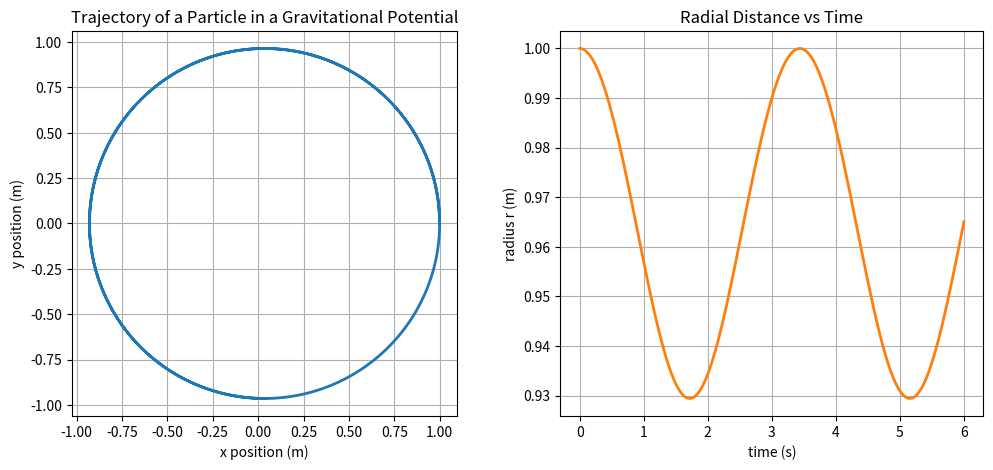
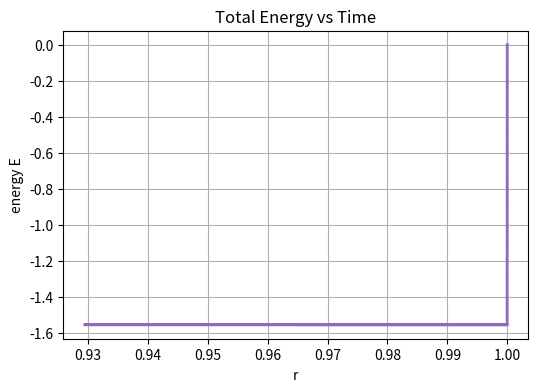

These charts were generated, in order, by the following Python code:
import sympy as sp
import numpy as np
import matplotlib.pyplot as plt
def potential_function(k):
    x, y = sp.symbols('x y') 
    r = sp.sqrt(x**2 + y**2)
    V = -k / r 
    F_x = -sp.diff(V, x)
    F_y = -sp.diff(V, y)
    print("force_x:", F_x)
    print("force_y:", F_y)
    potential_eval = sp.lambdify((x, y), V, 'numpy')
    force_eval_x = sp.lambdify((x, y), F_x, 'numpy')
    force_eval_y = sp.lambdify((x, y), F_y, 'numpy')
    
    return potential_eval, force_eval_x, force_eval_y

vsx = []
vsy =[]
E = [0]
dt = 0.01
def generate_data(k=3, x=1.0, y=0.0, vx=0.0, vy=1.7, dt=0.01):
    rs = [np.sqrt(x**2 + y**2)]
    x_values = [x]
    y_values = [y]
    potential_eval, force_eval_x, force_eval_y = potential_function(k)

    a_x = force_eval_x(x, y)
    a_y = force_eval_y(x, y)
    for i in range(600):
        x += vx*dt + 0.5 * a_x * dt**2
        y += vy*dt + 0.5 * a_y * dt**2
        ax_new = force_eval_x(x, y)
        ay_new = force_eval_y(x, y)
        vx += 0.5 * (a_x + ax_new) * dt
        vy += 0.5 * (a_y + ay_new) * dt
        a_x, a_y = ax_new, ay_new
        r_new= np.sqrt(np.array(x)**2 + np.array(y)**2)
        E.append(0.5 * (vx**2 + vy**2) + potential_eval(x, y))
        x_values.append(x)
        y_values.append(y)
        rs.append(r_new)
        vsx.append(vx)
        vsy.append(vy)
    return x_values, y_values, rs, vsx, vsy, E

fig, axes = plt.subplots(1, 2, figsize=(12, 5))
x_values, y_values, rs, vsx, vsy, E = generate_data()
time_values = np.arange(len(rs)) * dt

axes[0].plot(x_values, y_values, color='tab:blue', linewidth=2)
axes[0].set_xlabel('x position (m)')
axes[0].set_ylabel('y position (m)')
axes[0].set_title('Trajectory of a Particle in a Gravitational Potential')
axes[0].set_aspect('equal', adjustable='box')
axes[0].grid(True)

axes[1].plot(time_values, rs, color='tab:orange', linewidth=2)
axes[1].set_xlabel('time (s)')
axes[1].set_ylabel('radius r (m)')
axes[1].set_title('Radial Distance vs Time')
axes[1].grid(True)

Energy_steps = np.arange(len(E))
plt.figure(figsize=(6, 4))  
plt.plot(rs, E, color='tab:purple', linewidth=2)
plt.xlabel('r')
plt.ylabel('energy E')
plt.title('Total Energy vs Time')
plt.grid(True)
"""acc_steps = np.arange(len(acx))
axes[2].plot(acc_steps, acx, color='tab:red', linewidth=2)
axes[2].set_xlabel('time step')
axes[2].set_ylabel('acceleration a_x')
axes[2].set_title('X-component of Acceleration')
axes[2].grid(True)

axes[3].plot(acc_steps, acy, color='tab:green', linewidth=2)
axes[3].set_xlabel('time step')
plt.tight_layout()"""
plt.show()
